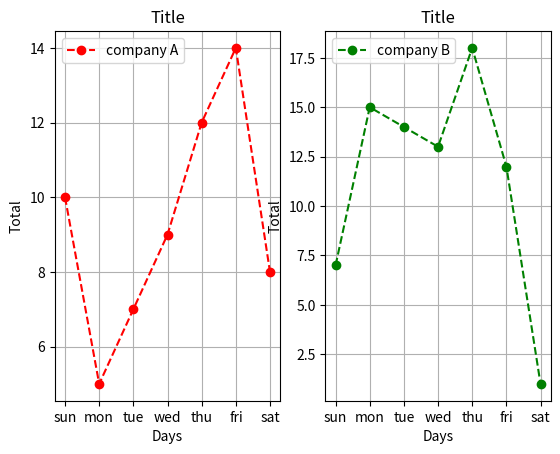

Python code for this plot:
from matplotlib import pyplot as plt

x = ["sun", "mon", "tue", "wed", "thu", "fri", "sat"]
y1 = [10, 5, 7, 9, 12 , 14, 8]
y2 = [7, 15, 14, 13, 18, 12, 1]


plt.subplot(1,2,1)
plt.plot(x, y1, color="red",linestyle="dashed",marker="o", label = "company A")
# plt.scatter(x,y)
# plt.bar(x,y)
plt.title("Title")
plt.xlabel("Days")
plt.ylabel("Total")
plt.legend()
plt.grid()


plt.subplot(1,2,2)  # if you change the first number to 2, and the second to 1, the plots will be in 2 rows!
plt.plot(x, y2,"g--o", label = "company B")
plt.title("Title")
plt.xlabel("Days")
plt.ylabel("Total")
plt.legend()
plt.grid()
plt.show()

# plt.savefig("test.png")